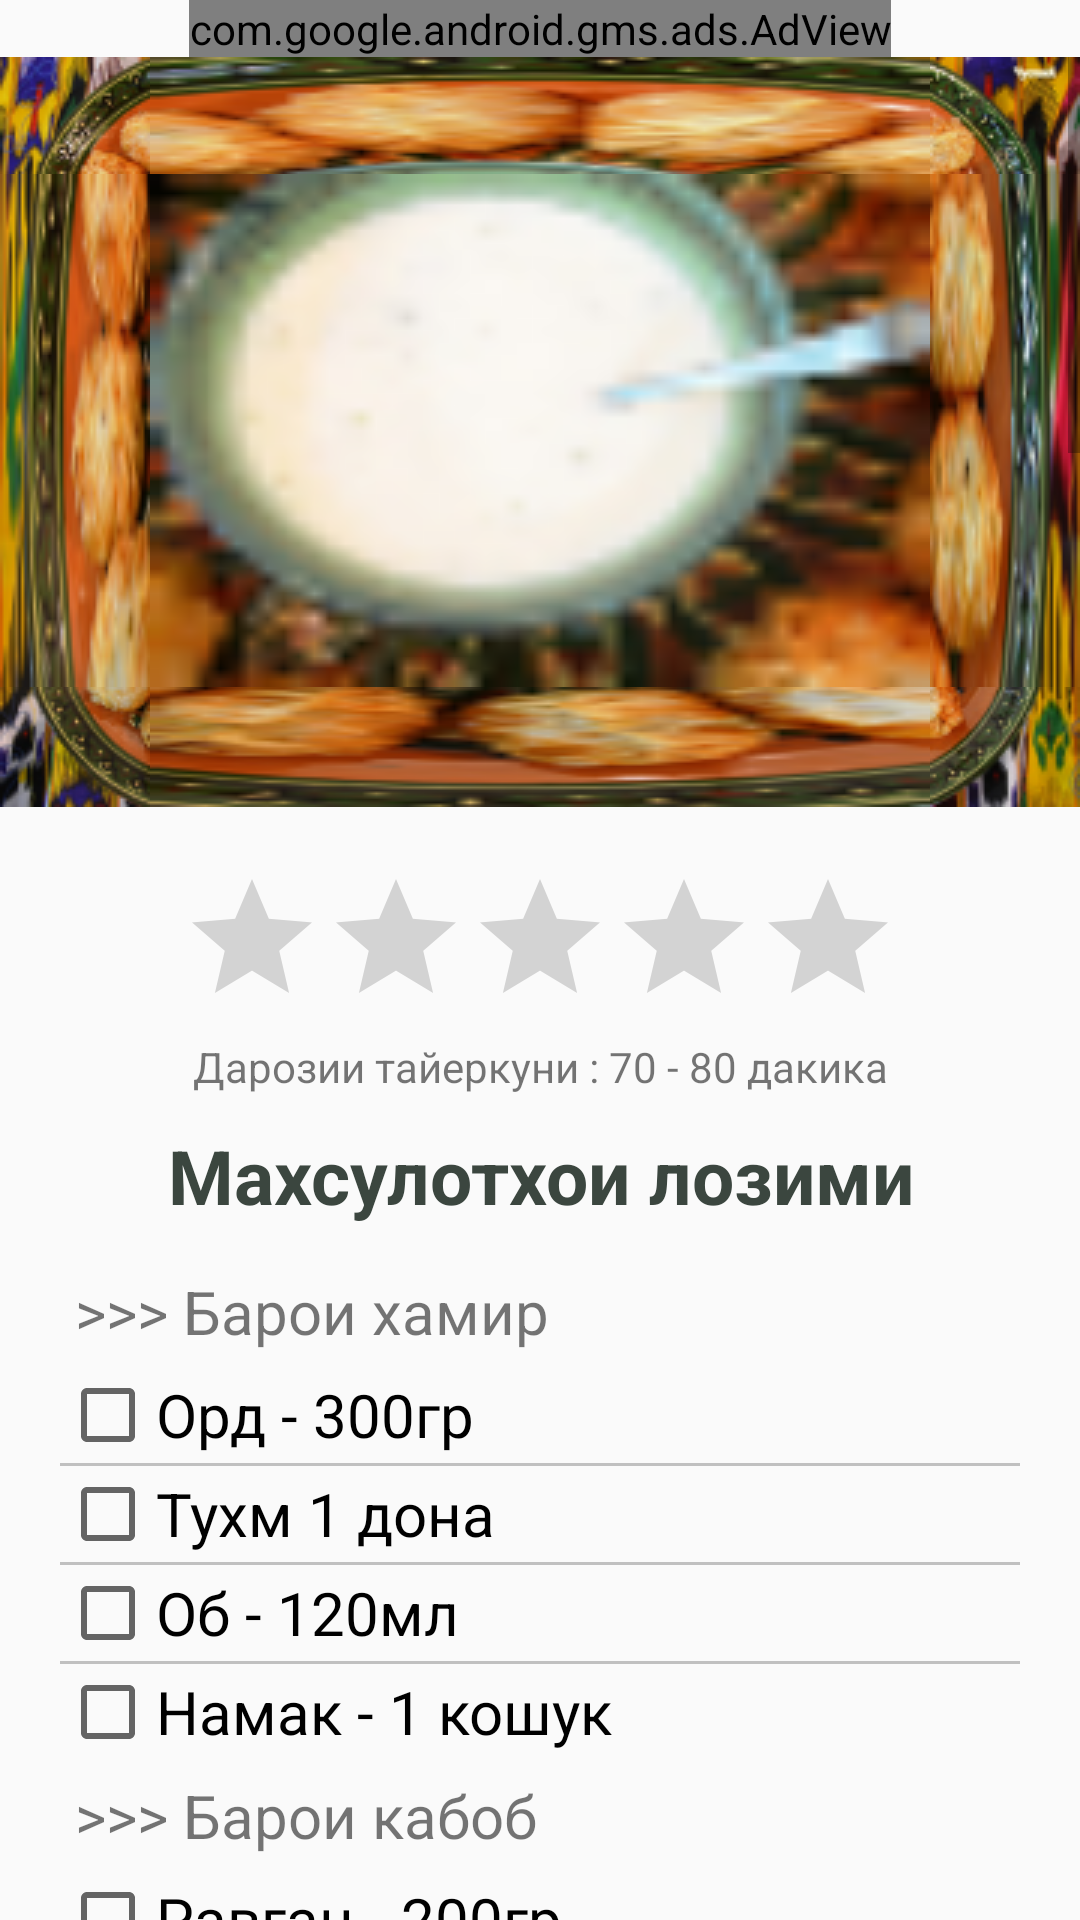

Produce the Android XML layout that renders to this screen, including the resource entries it uses.
<!-- AndroidManifest.xml: application theme AppTheme -->
<!-- res/layout/recipe1_6.xml -->
<?xml version="1.0" encoding="utf-8"?>
<RelativeLayout
    xmlns:android="http://schemas.android.com/apk/res/android"
    xmlns:ads="http://schemas.android.com/apk/res-auto"
    xmlns:app="http://schemas.android.com/apk/res-auto"
    android:layout_width="match_parent"
    android:layout_height="match_parent"
    android:orientation="vertical">

<ScrollView
    android:orientation="vertical"
    android:layout_width="match_parent"
    android:layout_height="match_parent"
    android:layout_below="@+id/adView1_6">
    <LinearLayout
        android:orientation="vertical"
        android:layout_width="match_parent"
        android:layout_height="wrap_content">
    <android.support.design.widget.AppBarLayout
        android:id="@+id/app_bar_menu"
        android:layout_width="match_parent"
        android:layout_height="@dimen/app_bar_height_2"
        android:fitsSystemWindows="true"
        app:layout_behavior="@string/appbar_scrolling_view_behavior"
        android:background="@drawable/mantui_biryon"
        android:theme="@style/AppTheme.NoActionBar">

        <android.support.design.widget.CollapsingToolbarLayout
            android:id="@+id/toolbar_layout"
            android:layout_width="match_parent"
            android:layout_height="match_parent"
            android:fitsSystemWindows="true"
            app:contentScrim="?attr/colorPrimary"
            app:layout_scrollFlags="scroll|exitUntilCollapsed">

            <android.support.v7.widget.Toolbar
                android:id="@+id/toolbar"
                android:layout_width="match_parent"
                android:layout_height="?attr/actionBarSize"
                app:layout_collapseMode="pin"
                app:popupTheme="@style/AppTheme.PopupOverlay" />

        </android.support.design.widget.CollapsingToolbarLayout>
    </android.support.design.widget.AppBarLayout>
    <LinearLayout
        android:layout_width="match_parent"
        android:layout_height="match_parent"
        android:padding="20dp"
        android:orientation="vertical">



        <RatingBar
            android:layout_width="wrap_content"
            android:layout_height="wrap_content"
            android:id="@+id/recipe1_6_rating"
            android:layout_gravity="center_horizontal" />
        <TextView
            android:layout_width="match_parent"
            android:layout_height="wrap_content"
            android:text="Дарозии тайеркуни : 70 - 80 дакика"
            android:textAlignment="center"
            android:id="@+id/recipe1_6_time"
            android:layout_weight="1" />


        <TextView
            android:layout_width="match_parent"
            android:layout_height="wrap_content"
            android:textSize="25dp"
            android:textStyle="bold"
            android:textAlignment="center"
            android:text="Махсулотхои лозими"
            android:textColor="#3B463F"
            android:paddingBottom="10dp"
            android:paddingTop="10dp"/>
        <TextView
            android:layout_width="wrap_content"
            android:layout_height="wrap_content"
            android:padding="5dp"
            android:text=">>> Барои хамир"
            android:textSize="20sp"/>
        <CheckBox
            android:layout_width="wrap_content"
            android:layout_height="wrap_content"
            android:id="@+id/recipe1_6_check1"
            android:textSize="20dp"
            android:text="Орд - 300гр"/>

        <View
            android:layout_width="fill_parent"
            android:layout_height="1dp"
            android:background="#c0c0c0"/>
        <CheckBox
            android:layout_width="wrap_content"
            android:layout_height="wrap_content"
            android:id="@+id/recipe1_6_check2"
            android:textSize="20dp"
            android:text="Тухм 1 дона"  />
        <View
            android:layout_width="fill_parent"
            android:layout_height="1dp"
            android:background="#c0c0c0"/>
        <CheckBox
            android:layout_width="wrap_content"
            android:layout_height="wrap_content"
            android:id="@+id/recipe1_6_check5"
            android:textSize="20dp"
            android:text="Об - 120мл" />
        <View
            android:layout_width="fill_parent"
            android:layout_height="1dp"
            android:background="#c0c0c0"/>
        <CheckBox
            android:layout_width="wrap_content"
            android:layout_height="wrap_content"
            android:id="@+id/recipe1_6_check6"
            android:textSize="20dp"
            android:text="Намак - 1 кошук" />
        <TextView
        android:layout_width="wrap_content"
        android:layout_height="wrap_content"
        android:padding="5dp"
        android:text=">>> Барои кабоб"
        android:textSize="20sp"/>
        <CheckBox
            android:layout_width="wrap_content"
            android:layout_height="wrap_content"
            android:id="@+id/recipe1_6_check11"
            android:textSize="20dp"
            android:text="Равган - 200гр"/>

        <View
            android:layout_width="fill_parent"
            android:layout_height="1dp"
            android:background="#c0c0c0"/>
        <CheckBox
            android:layout_width="wrap_content"
            android:layout_height="wrap_content"
            android:id="@+id/recipe1_6_check12"
            android:textSize="20dp"
            android:text="Гушт - 400гр"  />
        <View
            android:layout_width="fill_parent"
            android:layout_height="1dp"
            android:background="#c0c0c0"/>
        <CheckBox
            android:layout_width="wrap_content"
            android:layout_height="wrap_content"
            android:id="@+id/recipe1_6_check15"
            android:textSize="20dp"
            android:text="Пиез - 400гр" />
        <View
            android:layout_width="fill_parent"
            android:layout_height="1dp"
            android:background="#c0c0c0"/>
        <CheckBox
            android:layout_width="wrap_content"
            android:layout_height="wrap_content"
            android:id="@+id/recipe1_6_check16"
            android:textSize="20dp"
            android:text="Думба - 200гр" />
        <View
            android:layout_width="fill_parent"
            android:layout_height="1dp"
            android:background="#c0c0c0"/>
        <CheckBox
            android:layout_width="wrap_content"
            android:layout_height="wrap_content"
            android:id="@+id/recipe1_6_check7"
            android:textSize="20dp"
            android:text="Равган барои бирёндан"/>
        <View
            android:layout_width="fill_parent"
            android:layout_height="1dp"
            android:background="#c0c0c0"/>
        <CheckBox
            android:layout_width="wrap_content"
            android:layout_height="wrap_content"
            android:id="@+id/recipe1_6_check10"
            android:textSize="20dp"
            android:text="Кабудихо ва зиравори, намак"/>

        <TextView
            android:layout_width="match_parent"
            android:layout_height="wrap_content"
            android:textAlignment="center"
            android:text="Тарзи тайеркуни"
            android:textSize="25dp"
            android:textStyle="bold"
            android:paddingBottom="10dp"
            android:paddingTop="10dp"/>
        <TextView
            android:layout_width="match_parent"
            android:layout_height="wrap_content"
            android:textSize="20dp"
            android:text="@string/recipe1_6_1"/>

        <ImageView
            android:layout_width="match_parent"
            android:layout_height="wrap_content"
            android:padding="5dp"
            android:src="@drawable/mantui_biryon0"/>


        <TextView
            android:layout_width="match_parent"
            android:layout_height="wrap_content"
            android:textSize="20dp"
            android:text="@string/recipe1_6_2"/>
        <ImageView
            android:layout_width="match_parent"
            android:layout_height="wrap_content"
            android:padding="5dp"
            android:src="@drawable/mantui_biryon2"/>
        <TextView
            android:layout_width="match_parent"
            android:layout_height="wrap_content"
            android:textSize="20dp"
            android:text="@string/recipe1_6_3"/>
        <ImageView
            android:layout_width="match_parent"
            android:layout_height="wrap_content"
            android:padding="5dp"
            android:src="@drawable/mantui_biryon1"/>

        <TextView
            android:layout_width="match_parent"
            android:layout_height="wrap_content"
            android:textSize="20dp"
            android:text="@string/recipe1_6_4"/>

        <Button
            android:layout_width="wrap_content"
            android:layout_height="wrap_content"
            android:text="Мантухоро андохтам, вактро муайян кунед"
            android:id="@+id/recipe1_6_but_1"
            android:layout_gravity="center_horizontal" />
        <ImageView
            android:layout_width="match_parent"
            android:layout_height="wrap_content"
            android:padding="5dp"
            android:src="@drawable/mantui_biryon3"/>
        <TextView
            android:layout_width="match_parent"
            android:layout_height="wrap_content"
            android:textSize="20dp"
            android:text="@string/recipe1_6_5"/>


        <TextView
            android:layout_width="match_parent"
            android:layout_height="wrap_content"
            android:textSize="25dp"
            android:padding="10dp"
            android:textAlignment="center"
            android:textStyle="bold"
            android:text="@string/recipe1_6_6"/>
        <ImageView
            android:layout_width="match_parent"
            android:layout_height="wrap_content"
            android:padding="5dp"
            android:adjustViewBounds="true"
            android:src="@drawable/mantui_biryon"/>
    </LinearLayout>
    </LinearLayout>
</ScrollView>
    <com.google.android.gms.ads.AdView
        android:id="@+id/adView1_6"
        android:layout_width="wrap_content"
        android:layout_height="wrap_content"
        android:layout_centerHorizontal="true"
        android:layout_alignParentTop="true"
        android:layout_gravity="center"
        ads:adSize="BANNER"
        ads:adUnitId="@string/banner_ad_unit_id">
    </com.google.android.gms.ads.AdView>
    </RelativeLayout>
<!-- resources referenced by this layout -->
<resources>
  <dimen name="app_bar_height_2">250dp</dimen>
  <!-- drawable mantui_biryon: png bitmap (drawable, 49821 bytes) -->
  <!-- drawable mantui_biryon0: jpg bitmap (drawable, 103027 bytes) -->
  <!-- drawable mantui_biryon1: jpg bitmap (drawable, 59941 bytes) -->
  <!-- drawable mantui_biryon2: jpg bitmap (drawable, 69095 bytes) -->
  <!-- drawable mantui_biryon3: jpg bitmap (drawable, 76194 bytes) -->
  <string name="banner_ad_unit_id">ca-app-pub-8967799784519571/7808024842</string>
  <string name="recipe1_6_1">\t1.\tАввал хамир мебозем. Орд, об, тухм ва намакро омехта хамир тайёр мекунем ва каме дам медием. То хамир дам мегирад гушт, пиёз, равгани думбаро майда реза карда ба он намак ва зираворихоро меандозем</string>
  <string name="recipe1_6_2">\t2.\tНазар ба мантуи одди хамири ин мантуро каме гавзтар мекунем. Вагарна метавонад хамир канда шавад дар вакти пухтан. Барои хамин такрибан 20-22 гр хамирро барои як манту истифода баред. Хамири мантуро ин тавр боз мекунем.</string>
  <string name="recipe1_6_3">\t3.\tМанту метавонад кушода шавад. Барои кушода нашуданаш бояд сахт махкам кунед.</string>
  <string name="recipe1_6_4">\t4.\tАнакнун мантухоро дар мантупашак гузоршта 20 - 25 дакика дар буг мепазем. Дар давоми 20-25 дакика мантухо каме хом тайёр мешаванд. Баъди он каме мантухоро хунук мекунем. \n\t4.\tБаъдан мантухои хунукшударо дар равгани гарм зирбонида мекирем.</string>
  <string name="recipe1_6_5">\t5.\tПухтани мантухоро аз зардии хамир мефахмем. Мантухо ки тайёр шуд метавонед, пешкаш кунед.</string>
  <string name="recipe1_6_6"> Иштихои том!</string>
  <style name="AppTheme.NoActionBar">
          <item name="windowActionBar">false</item>
          <item name="windowNoTitle">true</item>
      </style>
  <style name="AppTheme.PopupOverlay" parent="ThemeOverlay.AppCompat.Light" />
  <style name="AppTheme" parent="Theme.AppCompat.Light.DarkActionBar">
          
          <item name="colorPrimary">@color/colorPrimary</item>
          <item name="colorPrimaryDark">@color/colorPrimaryDark</item>
          <item name="colorAccent">@color/colorAccent</item>
      </style>
  <color name="colorPrimary">#4CAF50</color>
  <color name="colorPrimaryDark">#2E7D32</color>
  <color name="colorAccent">#4CAF50</color>
</resources>
